The GitHub repository rchllllll/cp5105-capstone-proj contains a labelled image folder "images" with 14 categories: book, bottle, bottle variant 2, bottle variant 3, bowl, charger, clock, container, container variant 2, hard disk, mouse, mouse variant 2, spread, stand. Examples follow, each with its label.

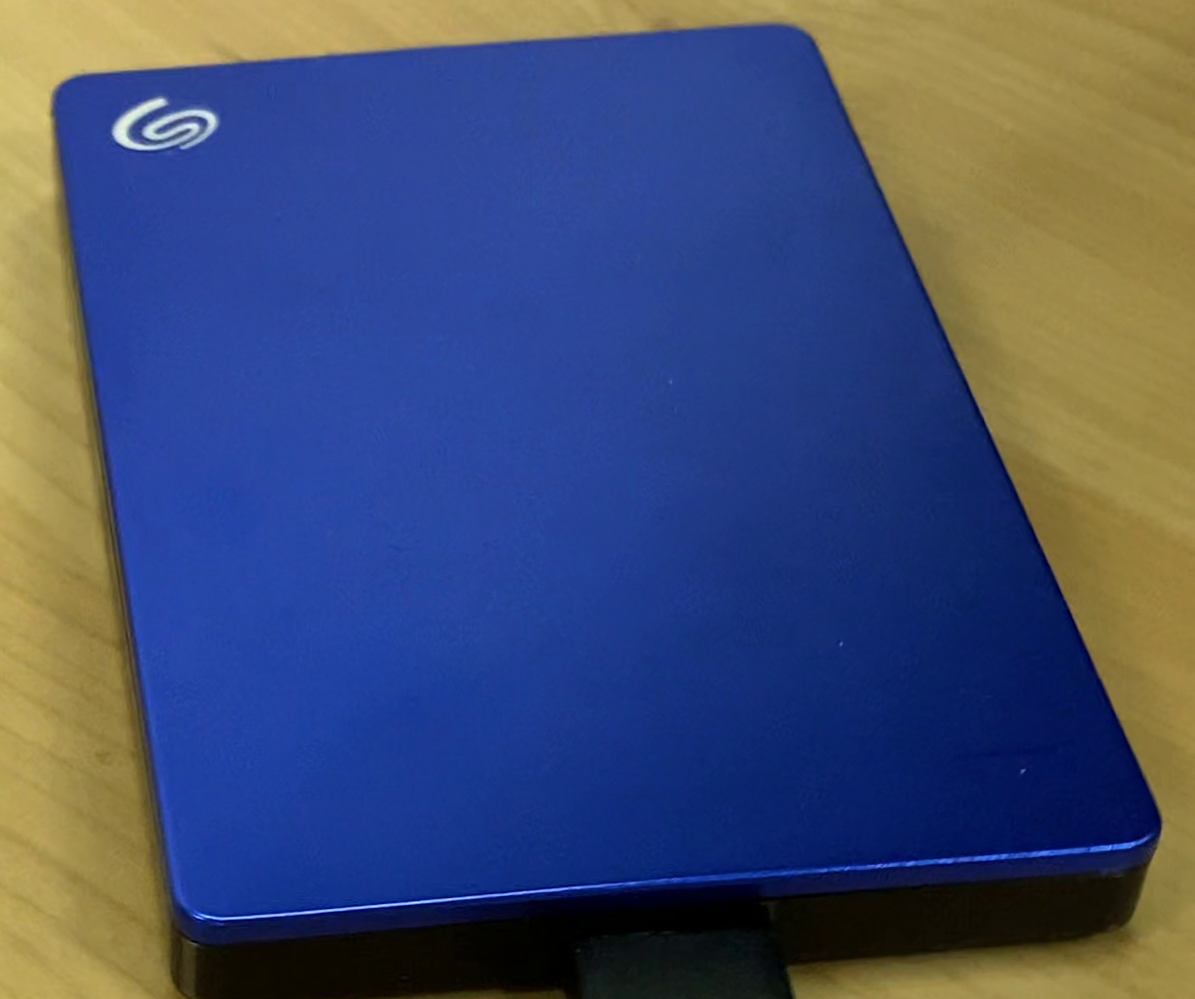
Label: hard disk

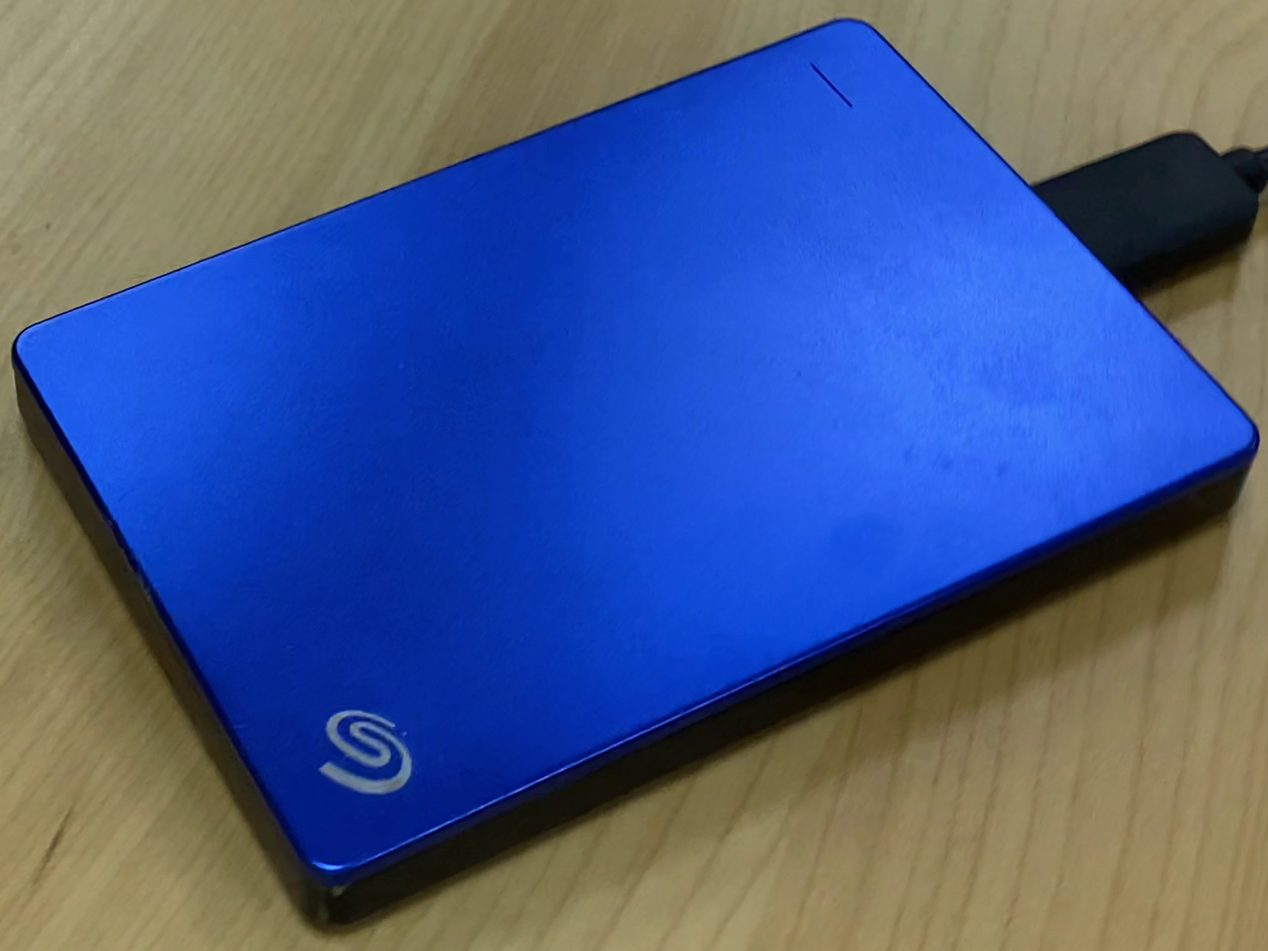
Label: hard disk

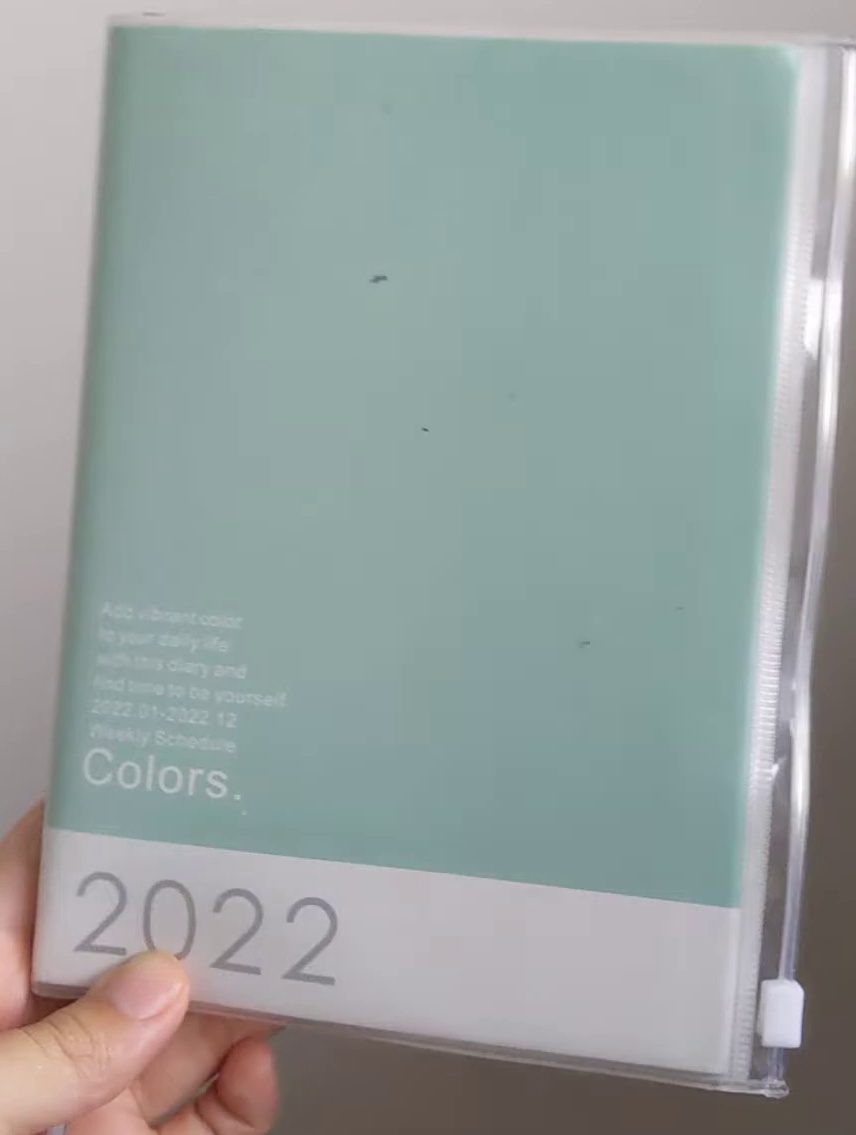
Label: book

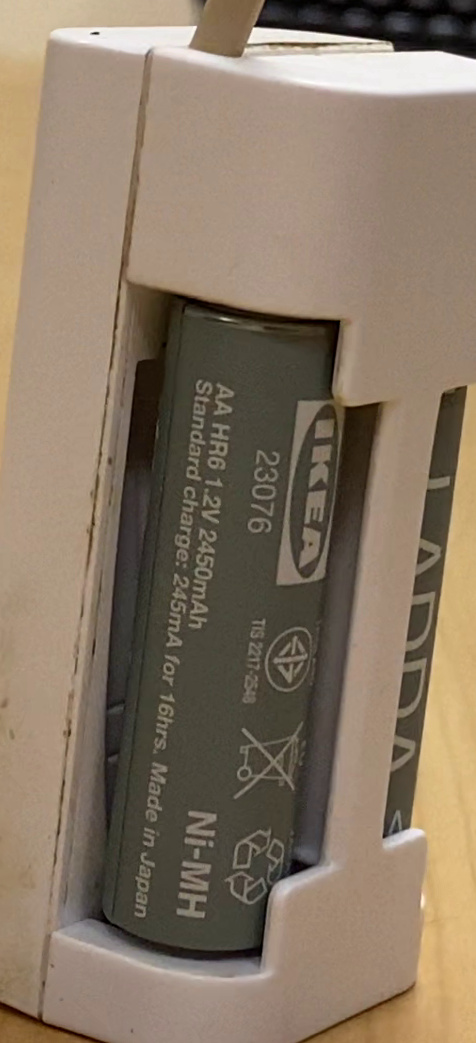
Label: charger

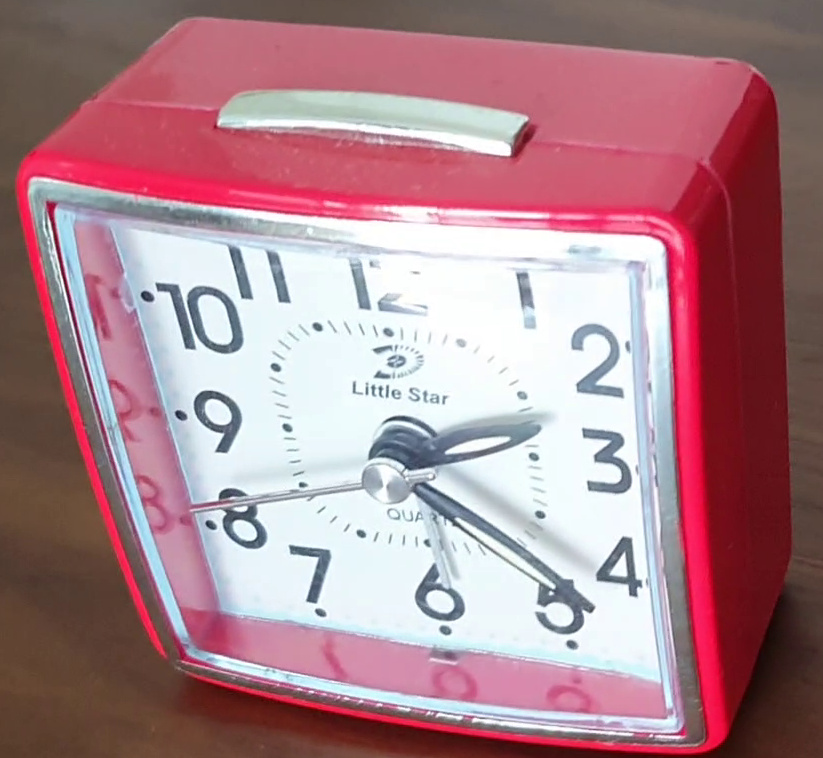
Label: clock

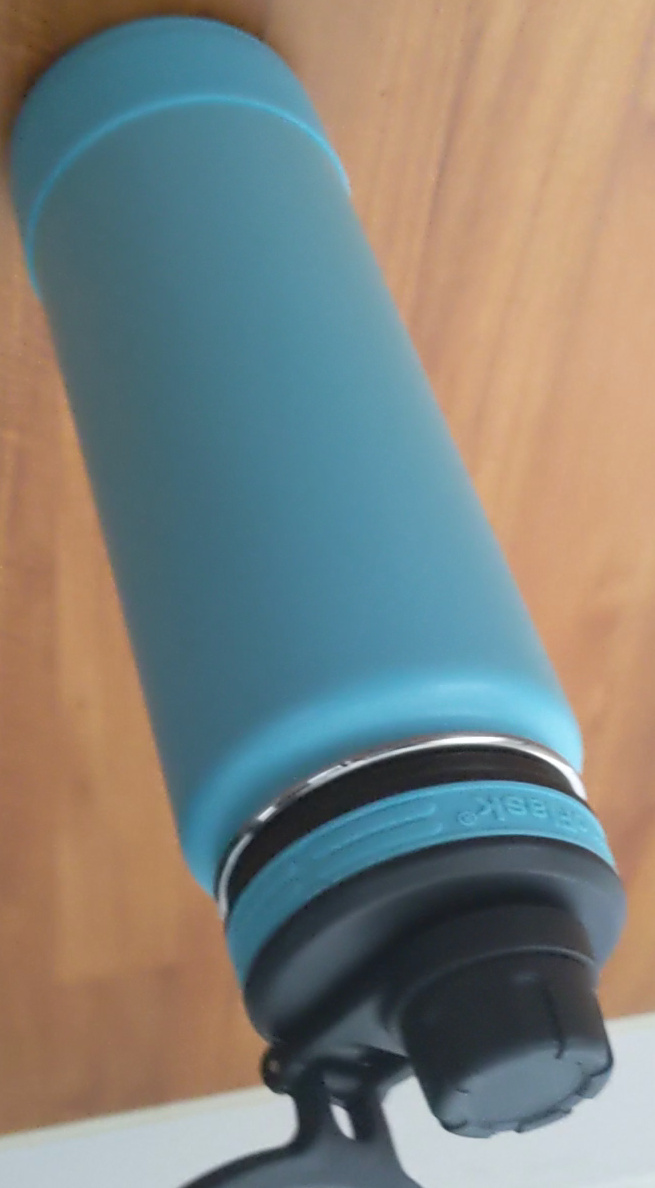
Label: bottle
